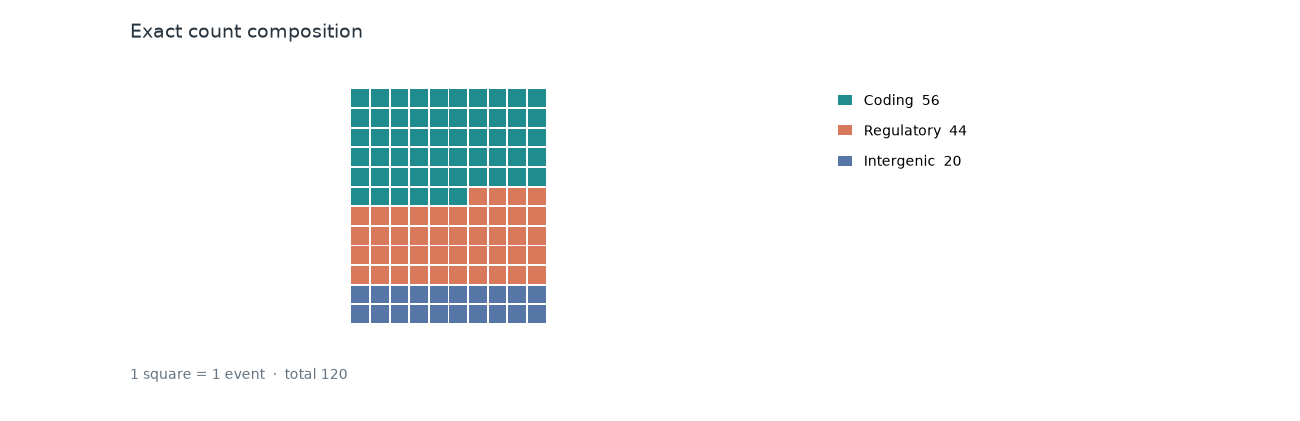

The data file committed next to this chart (first rows):
category	count
Coding	56
Regulatory	44
Intergenic	20
